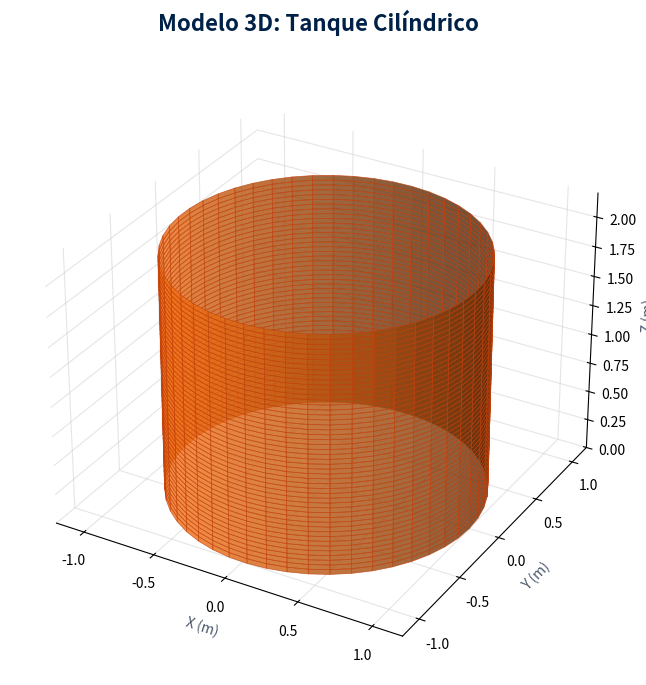
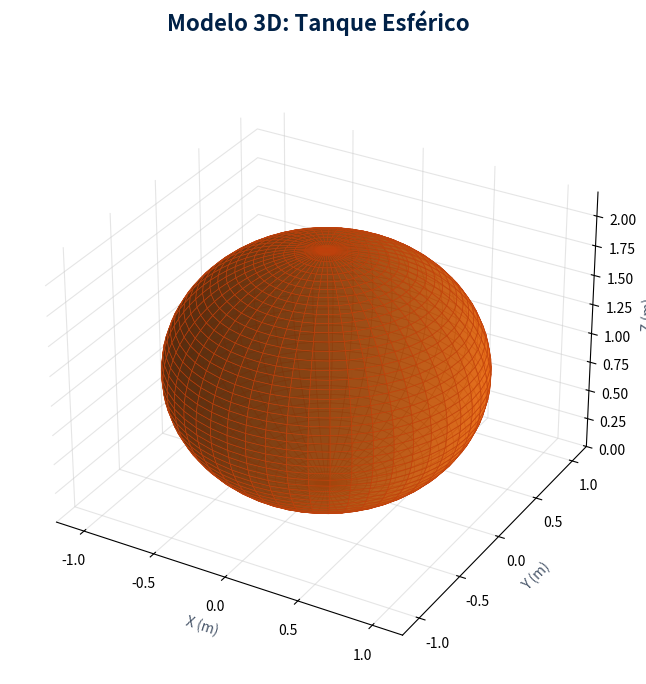
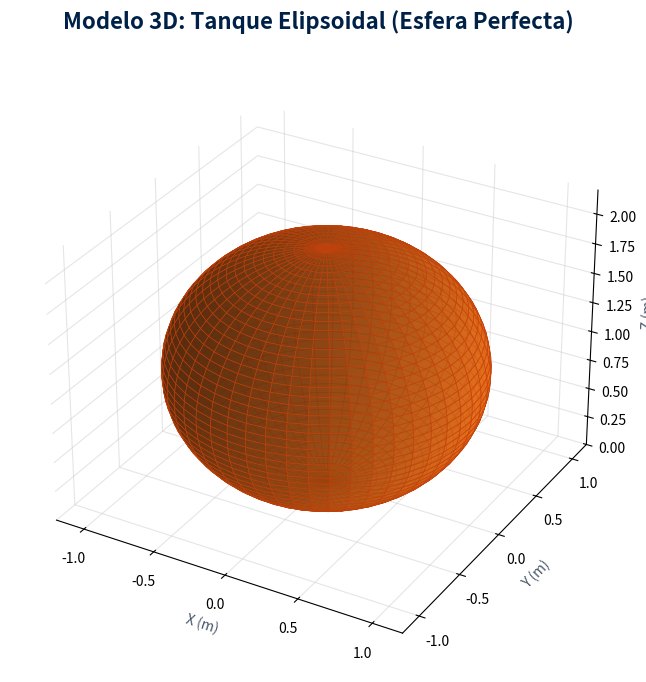
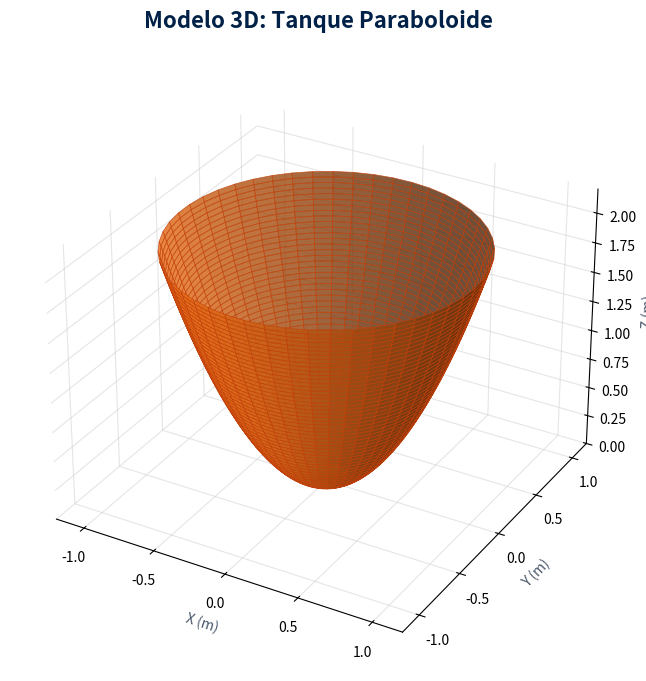

Write Python code to recreate these figures, in order.
import numpy as np
import matplotlib.pyplot as plt
from mpl_toolkits.mplot3d import Axes3D

def style_axis(ax, title):
    ax.set_title(title, color='#002147', fontweight='bold', fontsize=16, pad=20)
    # Remove gray background panes
    ax.xaxis.set_pane_color((1.0, 1.0, 1.0, 0.0))
    ax.yaxis.set_pane_color((1.0, 1.0, 1.0, 0.0))
    ax.zaxis.set_pane_color((1.0, 1.0, 1.0, 0.0))
    # Make grid lines subtle
    ax.xaxis._axinfo["grid"]['color'] = (0.8, 0.8, 0.8, 0.5)
    ax.yaxis._axinfo["grid"]['color'] = (0.8, 0.8, 0.8, 0.5)
    ax.zaxis._axinfo["grid"]['color'] = (0.8, 0.8, 0.8, 0.5)
    ax.set_xlabel('X (m)', color='#475569')
    ax.set_ylabel('Y (m)', color='#475569')
    ax.set_zlabel('Z (m)', color='#475569')
    # Set fixed limits to show scale
    ax.set_xlim([-1.2, 1.2])
    ax.set_ylim([-1.2, 1.2])
    ax.set_zlim([0, 2.2])

# 1. Cilindro
fig = plt.figure(figsize=(8, 8))
ax = fig.add_subplot(111, projection='3d')
theta = np.linspace(0, 2*np.pi, 50)
z = np.linspace(0, 2, 50)
theta, z = np.meshgrid(theta, z)
r = 1.0
x = r * np.cos(theta)
y = r * np.sin(theta)
ax.plot_surface(x, y, z, color='#f97316', alpha=0.8, edgecolor='#c2410c', linewidth=0.5)
style_axis(ax, 'Modelo 3D: Tanque Cilíndrico')
plt.savefig('cilindro.png', dpi=300, bbox_inches='tight', transparent=True)
plt.close()

# 2. Esfera
fig = plt.figure(figsize=(8, 8))
ax = fig.add_subplot(111, projection='3d')
theta = np.linspace(0, 2*np.pi, 50)
phi = np.linspace(0, np.pi, 50)
theta, phi = np.meshgrid(theta, phi)
r = 1.0
x = r * np.sin(phi) * np.cos(theta)
y = r * np.sin(phi) * np.sin(theta)
z = r * np.cos(phi) + 1.0  # Desplazada al centro z=1
# Solo tomar la mitad superior e inferior dentro de [0,2] que de hecho es toda la esfera
ax.plot_surface(x, y, z, color='#f97316', alpha=0.8, edgecolor='#c2410c', linewidth=0.5)
style_axis(ax, 'Modelo 3D: Tanque Esférico')
plt.savefig('esfera.png', dpi=300, bbox_inches='tight', transparent=True)
plt.close()

# 3. Elipsoide (Visualmente igual a la esfera degenerada)
fig = plt.figure(figsize=(8, 8))
ax = fig.add_subplot(111, projection='3d')
ax.plot_surface(x, y, z, color='#f97316', alpha=0.8, edgecolor='#c2410c', linewidth=0.5)
style_axis(ax, 'Modelo 3D: Tanque Elipsoidal (Esfera Perfecta)')
plt.savefig('elipsoide.png', dpi=300, bbox_inches='tight', transparent=True)
plt.close()

# 4. Paraboloide
fig = plt.figure(figsize=(8, 8))
ax = fig.add_subplot(111, projection='3d')
theta = np.linspace(0, 2*np.pi, 50)
z = np.linspace(0, 2, 50)
theta, z = np.meshgrid(theta, z)
r = np.sqrt(z / 2.0)
x = r * np.cos(theta)
y = r * np.sin(theta)
ax.plot_surface(x, y, z, color='#f97316', alpha=0.8, edgecolor='#c2410c', linewidth=0.5)
style_axis(ax, 'Modelo 3D: Tanque Paraboloide')
plt.savefig('paraboloide.png', dpi=300, bbox_inches='tight', transparent=True)
plt.close()

print("Imágenes generadas correctamente.")
